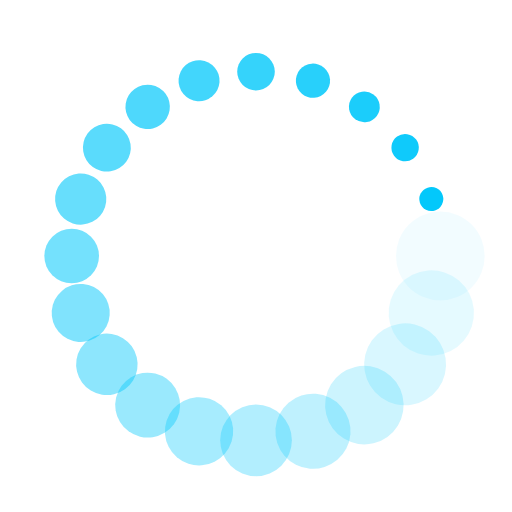
t = 0.00 s
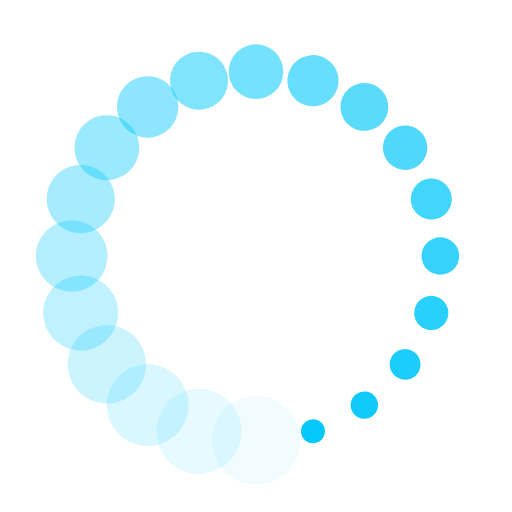
t = 0.21 s
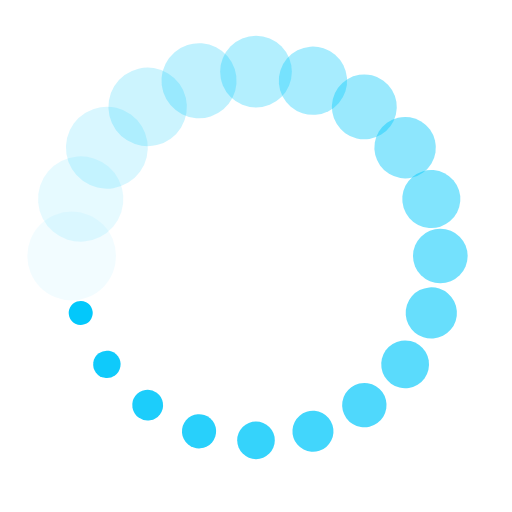
t = 0.41 s
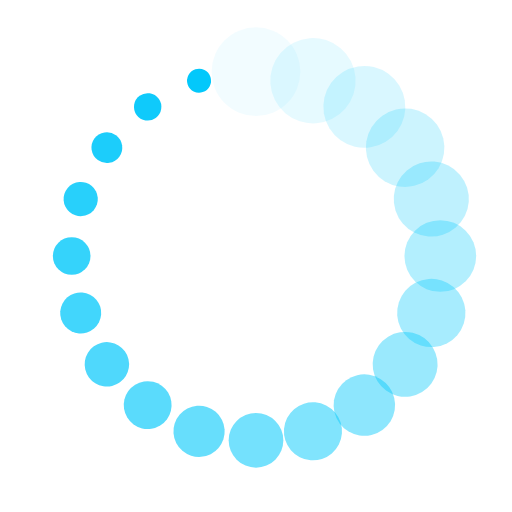
t = 0.62 s

The animated SVG that drew these frames (rendered in a browser with its animation timeline set to each time). Animation: 40 SMIL elements (animate=20,animateTransform=20); one cycle of 0.82 s, repeats indefinitely.

<?xml version="1.0" encoding="utf-8"?>
<svg xmlns="http://www.w3.org/2000/svg" xmlns:xlink="http://www.w3.org/1999/xlink" style="margin: auto; background: none; display: block; shape-rendering: auto;" width="224px" height="224px" viewBox="0 0 100 100" preserveAspectRatio="xMidYMid">
<g transform="translate(86,50)">
<g transform="rotate(0)">
<circle cx="0" cy="0" r="9" fill="#03c8fb" fill-opacity="1">
  <animateTransform attributeName="transform" type="scale" begin="-0.778688524590164s" values="0.26 0.26;1 1" keyTimes="0;1" dur="0.819672131147541s" repeatCount="indefinite"></animateTransform>
  <animate attributeName="fill-opacity" keyTimes="0;1" dur="0.819672131147541s" repeatCount="indefinite" values="1;0" begin="-0.778688524590164s"></animate>
</circle>
</g>
</g><g transform="translate(84.23803458662553,61.124611797498105)">
<g transform="rotate(18)">
<circle cx="0" cy="0" r="9" fill="#03c8fb" fill-opacity="0.95">
  <animateTransform attributeName="transform" type="scale" begin="-0.7377049180327869s" values="0.26 0.26;1 1" keyTimes="0;1" dur="0.819672131147541s" repeatCount="indefinite"></animateTransform>
  <animate attributeName="fill-opacity" keyTimes="0;1" dur="0.819672131147541s" repeatCount="indefinite" values="1;0" begin="-0.7377049180327869s"></animate>
</circle>
</g>
</g><g transform="translate(79.1246117974981,71.16026908252903)">
<g transform="rotate(36)">
<circle cx="0" cy="0" r="9" fill="#03c8fb" fill-opacity="0.9">
  <animateTransform attributeName="transform" type="scale" begin="-0.6967213114754098s" values="0.26 0.26;1 1" keyTimes="0;1" dur="0.819672131147541s" repeatCount="indefinite"></animateTransform>
  <animate attributeName="fill-opacity" keyTimes="0;1" dur="0.819672131147541s" repeatCount="indefinite" values="1;0" begin="-0.6967213114754098s"></animate>
</circle>
</g>
</g><g transform="translate(71.16026908252903,79.1246117974981)">
<g transform="rotate(54)">
<circle cx="0" cy="0" r="9" fill="#03c8fb" fill-opacity="0.85">
  <animateTransform attributeName="transform" type="scale" begin="-0.6557377049180328s" values="0.26 0.26;1 1" keyTimes="0;1" dur="0.819672131147541s" repeatCount="indefinite"></animateTransform>
  <animate attributeName="fill-opacity" keyTimes="0;1" dur="0.819672131147541s" repeatCount="indefinite" values="1;0" begin="-0.6557377049180328s"></animate>
</circle>
</g>
</g><g transform="translate(61.124611797498105,84.23803458662553)">
<g transform="rotate(72)">
<circle cx="0" cy="0" r="9" fill="#03c8fb" fill-opacity="0.8">
  <animateTransform attributeName="transform" type="scale" begin="-0.6147540983606558s" values="0.26 0.26;1 1" keyTimes="0;1" dur="0.819672131147541s" repeatCount="indefinite"></animateTransform>
  <animate attributeName="fill-opacity" keyTimes="0;1" dur="0.819672131147541s" repeatCount="indefinite" values="1;0" begin="-0.6147540983606558s"></animate>
</circle>
</g>
</g><g transform="translate(50,86)">
<g transform="rotate(90)">
<circle cx="0" cy="0" r="9" fill="#03c8fb" fill-opacity="0.75">
  <animateTransform attributeName="transform" type="scale" begin="-0.5737704918032788s" values="0.26 0.26;1 1" keyTimes="0;1" dur="0.819672131147541s" repeatCount="indefinite"></animateTransform>
  <animate attributeName="fill-opacity" keyTimes="0;1" dur="0.819672131147541s" repeatCount="indefinite" values="1;0" begin="-0.5737704918032788s"></animate>
</circle>
</g>
</g><g transform="translate(38.875388202501895,84.23803458662553)">
<g transform="rotate(108)">
<circle cx="0" cy="0" r="9" fill="#03c8fb" fill-opacity="0.7">
  <animateTransform attributeName="transform" type="scale" begin="-0.5327868852459017s" values="0.26 0.26;1 1" keyTimes="0;1" dur="0.819672131147541s" repeatCount="indefinite"></animateTransform>
  <animate attributeName="fill-opacity" keyTimes="0;1" dur="0.819672131147541s" repeatCount="indefinite" values="1;0" begin="-0.5327868852459017s"></animate>
</circle>
</g>
</g><g transform="translate(28.83973091747097,79.1246117974981)">
<g transform="rotate(126)">
<circle cx="0" cy="0" r="9" fill="#03c8fb" fill-opacity="0.65">
  <animateTransform attributeName="transform" type="scale" begin="-0.49180327868852464s" values="0.26 0.26;1 1" keyTimes="0;1" dur="0.819672131147541s" repeatCount="indefinite"></animateTransform>
  <animate attributeName="fill-opacity" keyTimes="0;1" dur="0.819672131147541s" repeatCount="indefinite" values="1;0" begin="-0.49180327868852464s"></animate>
</circle>
</g>
</g><g transform="translate(20.875388202501895,71.16026908252904)">
<g transform="rotate(144)">
<circle cx="0" cy="0" r="9" fill="#03c8fb" fill-opacity="0.6">
  <animateTransform attributeName="transform" type="scale" begin="-0.45081967213114754s" values="0.26 0.26;1 1" keyTimes="0;1" dur="0.819672131147541s" repeatCount="indefinite"></animateTransform>
  <animate attributeName="fill-opacity" keyTimes="0;1" dur="0.819672131147541s" repeatCount="indefinite" values="1;0" begin="-0.45081967213114754s"></animate>
</circle>
</g>
</g><g transform="translate(15.761965413374476,61.12461179749811)">
<g transform="rotate(162)">
<circle cx="0" cy="0" r="9" fill="#03c8fb" fill-opacity="0.55">
  <animateTransform attributeName="transform" type="scale" begin="-0.4098360655737705s" values="0.26 0.26;1 1" keyTimes="0;1" dur="0.819672131147541s" repeatCount="indefinite"></animateTransform>
  <animate attributeName="fill-opacity" keyTimes="0;1" dur="0.819672131147541s" repeatCount="indefinite" values="1;0" begin="-0.4098360655737705s"></animate>
</circle>
</g>
</g><g transform="translate(14,50.00000000000001)">
<g transform="rotate(180)">
<circle cx="0" cy="0" r="9" fill="#03c8fb" fill-opacity="0.5">
  <animateTransform attributeName="transform" type="scale" begin="-0.36885245901639346s" values="0.26 0.26;1 1" keyTimes="0;1" dur="0.819672131147541s" repeatCount="indefinite"></animateTransform>
  <animate attributeName="fill-opacity" keyTimes="0;1" dur="0.819672131147541s" repeatCount="indefinite" values="1;0" begin="-0.36885245901639346s"></animate>
</circle>
</g>
</g><g transform="translate(15.761965413374462,38.87538820250191)">
<g transform="rotate(197.99999999999997)">
<circle cx="0" cy="0" r="9" fill="#03c8fb" fill-opacity="0.45">
  <animateTransform attributeName="transform" type="scale" begin="-0.3278688524590164s" values="0.26 0.26;1 1" keyTimes="0;1" dur="0.819672131147541s" repeatCount="indefinite"></animateTransform>
  <animate attributeName="fill-opacity" keyTimes="0;1" dur="0.819672131147541s" repeatCount="indefinite" values="1;0" begin="-0.3278688524590164s"></animate>
</circle>
</g>
</g><g transform="translate(20.87538820250189,28.83973091747097)">
<g transform="rotate(216)">
<circle cx="0" cy="0" r="9" fill="#03c8fb" fill-opacity="0.4">
  <animateTransform attributeName="transform" type="scale" begin="-0.2868852459016394s" values="0.26 0.26;1 1" keyTimes="0;1" dur="0.819672131147541s" repeatCount="indefinite"></animateTransform>
  <animate attributeName="fill-opacity" keyTimes="0;1" dur="0.819672131147541s" repeatCount="indefinite" values="1;0" begin="-0.2868852459016394s"></animate>
</circle>
</g>
</g><g transform="translate(28.839730917470963,20.875388202501895)">
<g transform="rotate(234)">
<circle cx="0" cy="0" r="9" fill="#03c8fb" fill-opacity="0.35">
  <animateTransform attributeName="transform" type="scale" begin="-0.24590163934426232s" values="0.26 0.26;1 1" keyTimes="0;1" dur="0.819672131147541s" repeatCount="indefinite"></animateTransform>
  <animate attributeName="fill-opacity" keyTimes="0;1" dur="0.819672131147541s" repeatCount="indefinite" values="1;0" begin="-0.24590163934426232s"></animate>
</circle>
</g>
</g><g transform="translate(38.87538820250189,15.761965413374476)">
<g transform="rotate(252)">
<circle cx="0" cy="0" r="9" fill="#03c8fb" fill-opacity="0.3">
  <animateTransform attributeName="transform" type="scale" begin="-0.20491803278688525s" values="0.26 0.26;1 1" keyTimes="0;1" dur="0.819672131147541s" repeatCount="indefinite"></animateTransform>
  <animate attributeName="fill-opacity" keyTimes="0;1" dur="0.819672131147541s" repeatCount="indefinite" values="1;0" begin="-0.20491803278688525s"></animate>
</circle>
</g>
</g><g transform="translate(49.99999999999999,14)">
<g transform="rotate(270)">
<circle cx="0" cy="0" r="9" fill="#03c8fb" fill-opacity="0.25">
  <animateTransform attributeName="transform" type="scale" begin="-0.1639344262295082s" values="0.26 0.26;1 1" keyTimes="0;1" dur="0.819672131147541s" repeatCount="indefinite"></animateTransform>
  <animate attributeName="fill-opacity" keyTimes="0;1" dur="0.819672131147541s" repeatCount="indefinite" values="1;0" begin="-0.1639344262295082s"></animate>
</circle>
</g>
</g><g transform="translate(61.124611797498105,15.761965413374469)">
<g transform="rotate(288)">
<circle cx="0" cy="0" r="9" fill="#03c8fb" fill-opacity="0.2">
  <animateTransform attributeName="transform" type="scale" begin="-0.12295081967213116s" values="0.26 0.26;1 1" keyTimes="0;1" dur="0.819672131147541s" repeatCount="indefinite"></animateTransform>
  <animate attributeName="fill-opacity" keyTimes="0;1" dur="0.819672131147541s" repeatCount="indefinite" values="1;0" begin="-0.12295081967213116s"></animate>
</circle>
</g>
</g><g transform="translate(71.16026908252903,20.875388202501888)">
<g transform="rotate(306)">
<circle cx="0" cy="0" r="9" fill="#03c8fb" fill-opacity="0.15">
  <animateTransform attributeName="transform" type="scale" begin="-0.0819672131147541s" values="0.26 0.26;1 1" keyTimes="0;1" dur="0.819672131147541s" repeatCount="indefinite"></animateTransform>
  <animate attributeName="fill-opacity" keyTimes="0;1" dur="0.819672131147541s" repeatCount="indefinite" values="1;0" begin="-0.0819672131147541s"></animate>
</circle>
</g>
</g><g transform="translate(79.1246117974981,28.83973091747096)">
<g transform="rotate(324)">
<circle cx="0" cy="0" r="9" fill="#03c8fb" fill-opacity="0.1">
  <animateTransform attributeName="transform" type="scale" begin="-0.04098360655737705s" values="0.26 0.26;1 1" keyTimes="0;1" dur="0.819672131147541s" repeatCount="indefinite"></animateTransform>
  <animate attributeName="fill-opacity" keyTimes="0;1" dur="0.819672131147541s" repeatCount="indefinite" values="1;0" begin="-0.04098360655737705s"></animate>
</circle>
</g>
</g><g transform="translate(84.23803458662553,38.87538820250189)">
<g transform="rotate(342)">
<circle cx="0" cy="0" r="9" fill="#03c8fb" fill-opacity="0.05">
  <animateTransform attributeName="transform" type="scale" begin="0s" values="0.26 0.26;1 1" keyTimes="0;1" dur="0.819672131147541s" repeatCount="indefinite"></animateTransform>
  <animate attributeName="fill-opacity" keyTimes="0;1" dur="0.819672131147541s" repeatCount="indefinite" values="1;0" begin="0s"></animate>
</circle>
</g>
</g>
<!-- [ldio] generated by https://loading.io/ --></svg>
